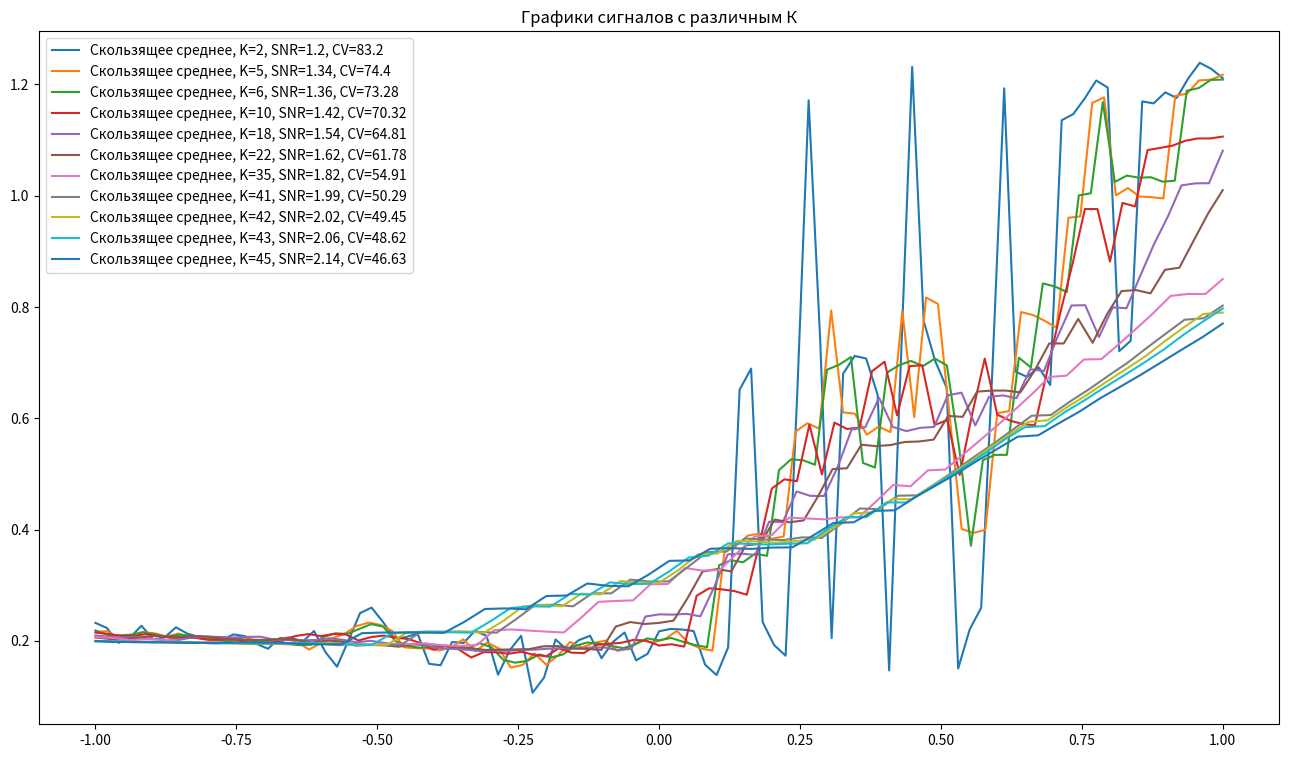

Python code for this plot:
import numpy as np
import matplotlib.pyplot as plt

# 1.1 Сгенерировать программно произвольный непериодический сигнал s(k)
def s(k):
    length = k.shape[0]
    randoms = np.random.random(length)
    signal = (k > randoms).astype(float)
    
    return signal

# 1.2 Добавить к полученному сигналу белый гауссовский шум
def n(k):
    length = k.shape[0]
    μ, σ = 0, 0.05
    noise = np.random.normal(μ, σ, size=length)

    return noise
    
# 1.3 Добавить к сигналу некоторое постоянное значение a=const: 
a = 0.2

k = np.linspace(-1,1,100)

# fig, ax = plt.subplots(figsize=(16, 9))
S = s(k)
# ax.plot(k, S, label='s(k)')
D = S + n(k)
# ax.plot(k, D, label='s(k)+n(k)')
F = D + a
# ax.plot(k, F, label='s(k)+n(k)+a')
# ax.set_xlabel('k')
# ax.set_ylabel('v')
# ax.set_title("Графики результирующих сигналов d(k) и f(k)")
# ax.legend();  

# plt.show()


# 2. Вычислить для сигналов f(k) и d(k) значения SNR и CV.

def signaltonoise(a, ddof=0):
    μ = a.mean()
    σ = a.std(ddof=ddof)

    return μ/σ

def coefficient_variation(a, ddof=0):
    μ = a.mean()
    σ = a.std(ddof=ddof)

    return σ/μ * 100

print(f'SNR(D) = {signaltonoise(D)}')
print(f'SNR(F) = {signaltonoise(F)}')
print(f'CV(D) = {coefficient_variation(D)}')
print(f'CV(F) = {coefficient_variation(F)}')

# 3. Применить к полученному сигналу f(k) способ скользящего среднего

def moving_average(a, n=3) :
    Σ = np.cumsum(a, dtype=float)
    Σ[n:] = Σ[n:] - Σ[:-n]
    return Σ[n - 1:] / n

fig, ax = plt.subplots(figsize=(16, 9))

for K in sorted([2, 5, 10] + list(set(np.random.randint(5,50,size=10)))):
    S = moving_average(F, n=K)
    k = np.linspace(-1, 1, len(S))
    SNR, CV = signaltonoise(S), coefficient_variation(S)
    ax.plot(k, S, label=f'Скользящее среднее, K={K}, SNR={round(SNR,2)}, CV={round(CV,2)}')

ax.set_title("Графики сигналов c различным К")
ax.legend();  

plt.show()
